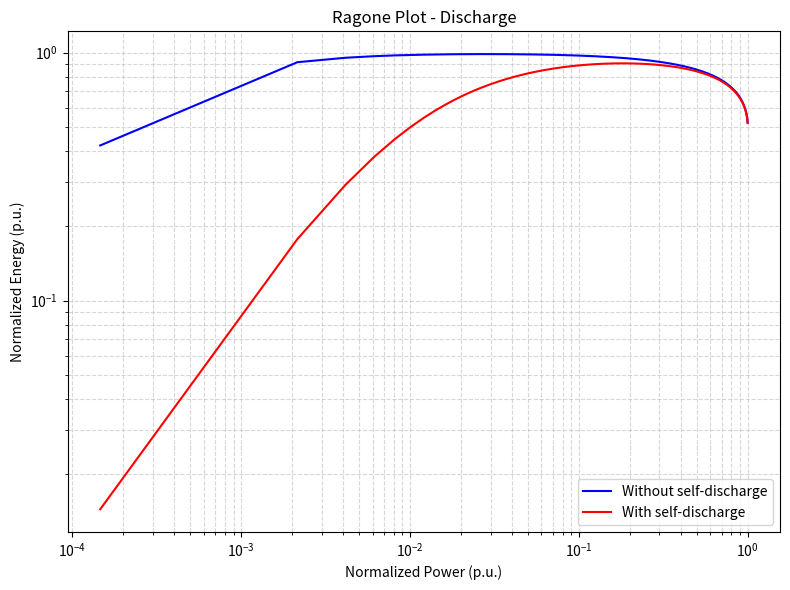

This figure's Python source:

# ==========================================
# SHORT ACTIVITY 2 - RAGONE PLOTS
# Energy Storage Technologies
# Lithium-ion battery
# ==========================================

# 1. BATTERY PARAMETERS

U0 = 3.7          # Open circuit voltage (V)
R0 = 0.05         # Internal resistance (Ohm)

Q0_Ah = 2         # Battery capacity (Ah)
Q0 = Q0_Ah * 3600 # Battery capacity (A.s)

Rl_no_self = 1000 # Leakage resistance without self-discharge (Ohm)
Rl_self = 20      # Leakage resistance with self-discharge (Ohm)


# 2. NOMINAL ENERGY AND MAXIMUM POWER

# Nominal energy
E_nominal = U0 * Q0       # Energy in Joules (J)
E_nominal_Wh = E_nominal / 3600  # Energy in Wh

# Maximum power
P_max = U0**2 / (4 * R0)  # Maximum power (W)

# Display results
print("Nominal energy:")
print(E_nominal, "J")
print(E_nominal_Wh, "Wh")

print("\nMaximum power:")
print(P_max, "W")


# ==========================================
# 3. DISCHARGE PROCESS
# ==========================================

import numpy as np

# Function to calculate the energy delivered
# during the battery discharge process

def discharge_energy(P, Rl):

    # Calculate the total discharge current
    It = (U0 / (2 * R0)
          - np.sqrt(U0**2 / (4 * R0**2) - P / R0)
          + U0 / Rl)

    # Calculate the energy delivered (J)
    E_load = P * Q0 / It

    # Convert energy from Joules to Wh
    E_load_Wh = E_load / 3600

    return E_load_Wh

# ==========================================
# 4. DISCHARGE RAGONE PLOT - DATA
# ==========================================

# Generate power values (W)
P_values = np.linspace(0.01, P_max, 500)

# Calculate discharge energy without self-discharge
E_without_self = discharge_energy(P_values, Rl_no_self)

# Calculate discharge energy with self-discharge
E_with_self = discharge_energy(P_values, Rl_self)

# ==========================================
# 5. NORMALIZATION
# ==========================================

# Normalize power
P_pu = P_values / P_max

# Normalize discharge energy
E_without_self_pu = E_without_self / E_nominal_Wh
E_with_self_pu = E_with_self / E_nominal_Wh

# ==========================================
# 6. DISCHARGE RAGONE PLOT
# ==========================================

import matplotlib.pyplot as plt

plt.figure(figsize=(8, 6))

# Plot without self-discharge
plt.loglog(P_pu, E_without_self_pu,
           color='blue', label='Without self-discharge')

# Plot with self-discharge
plt.loglog(P_pu, E_with_self_pu,
           color='red', label='With self-discharge')

# Labels and title
plt.xlabel('Normalized Power (p.u.)')
plt.ylabel('Normalized Energy (p.u.)')
plt.title('Ragone Plot - Discharge')

# Grid and legend
plt.grid(True, which='both', linestyle='--', alpha=0.5)
plt.legend()

plt.tight_layout()
plt.show()
